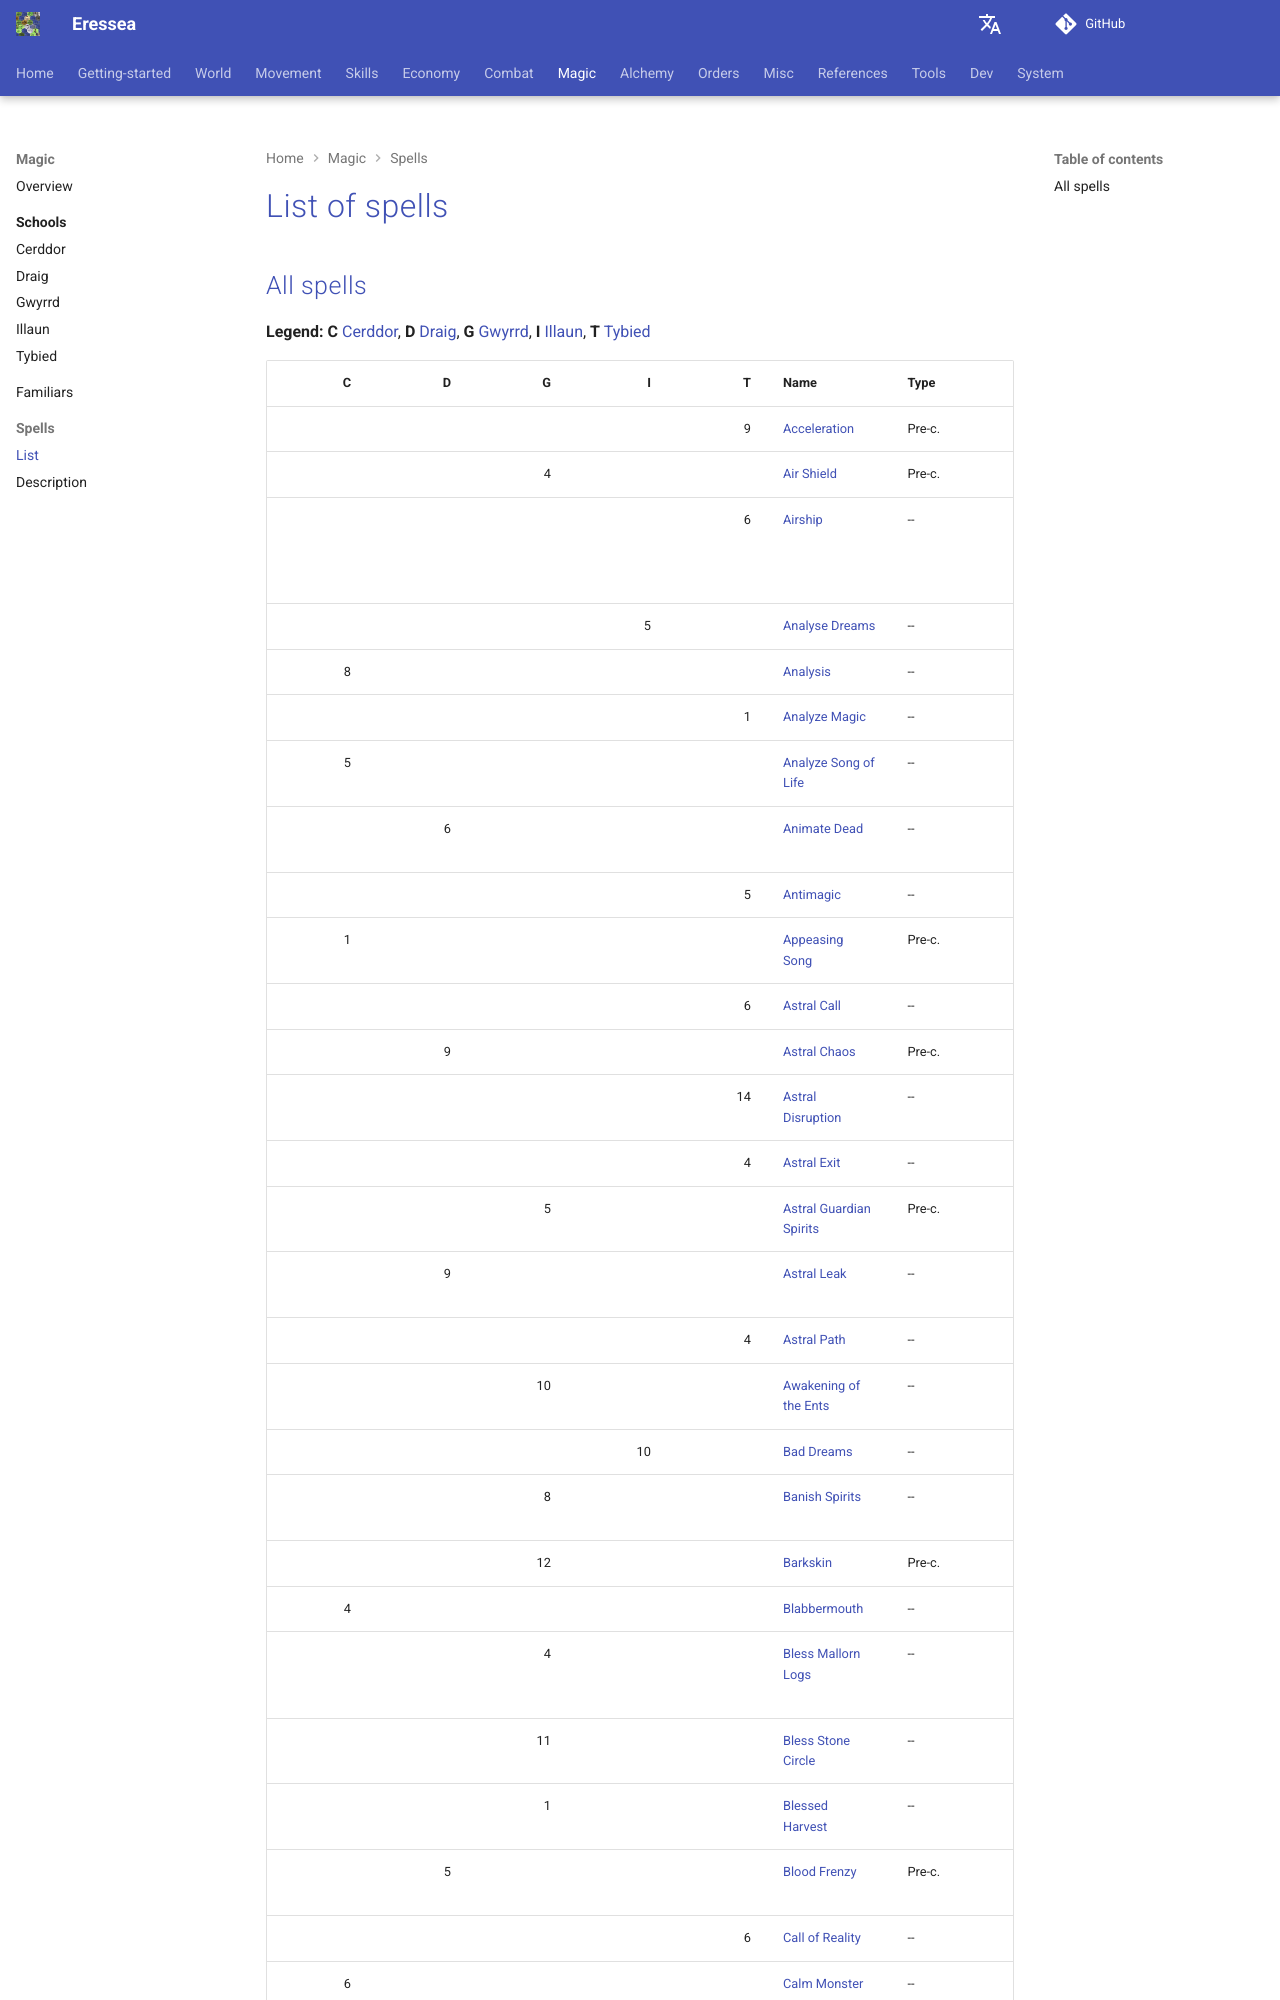

repository: zendev1710/eressea-doc · page: magic/spells/list/index.html · generator: mkdocs

---
# cSpell:locale en-GB
alias: list-of-spells
---

# List of spells

## All spells

**Legend:** **C** [Cerddor][cerddor-spells], **D** [Draig][draig-spells], **G** [Gwyrrd][gwyrrd-spells], **I** [Illaun][illaun-spells], **T** [Tybied][tybied-spells]  

<div class="sortable" markdown="1">
